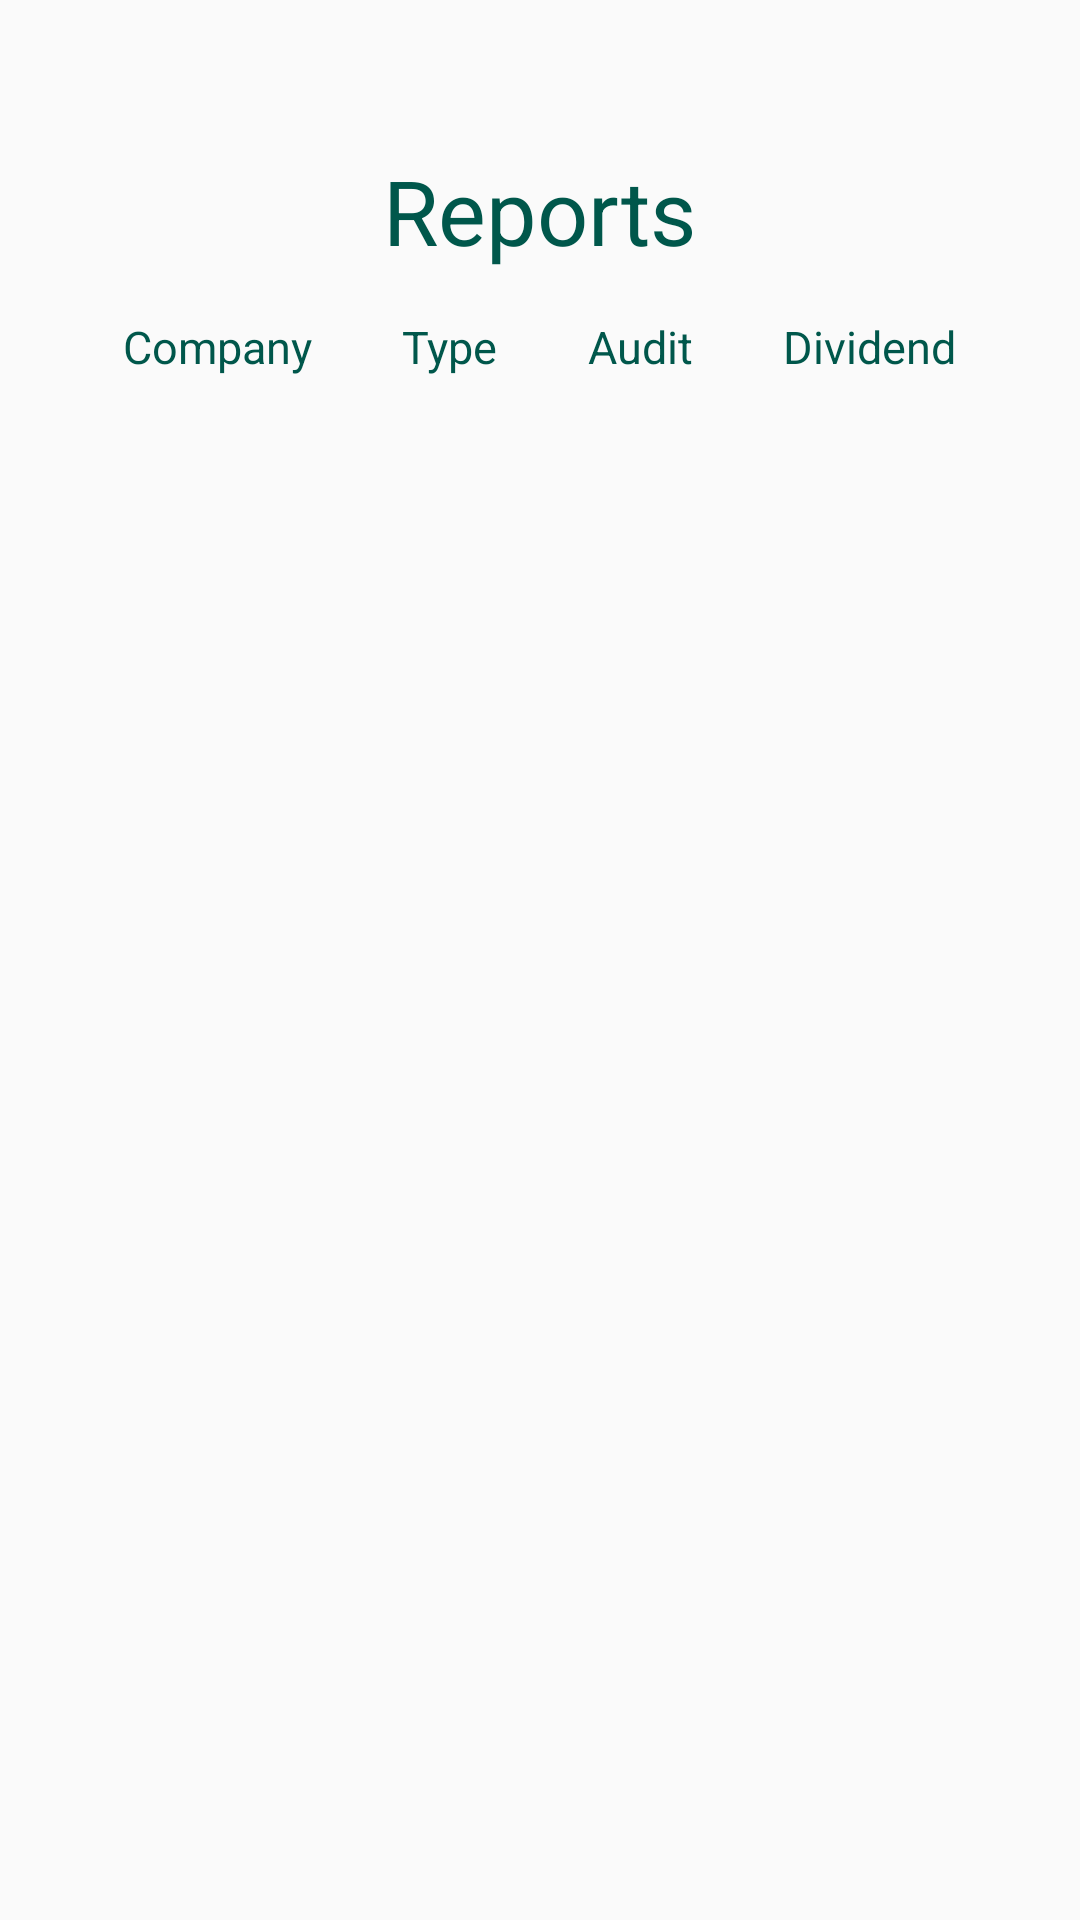

Here is an Android app screen rendered from its layout file. Give the layout XML and the strings, colors and styles it references.
<!-- AndroidManifest.xml: application theme AppTheme -->
<!-- res/layout/activity_view__companies.xml -->
<?xml version="1.0" encoding="utf-8"?>
<androidx.constraintlayout.widget.ConstraintLayout xmlns:android="http://schemas.android.com/apk/res/android"
    xmlns:app="http://schemas.android.com/apk/res-auto"
    xmlns:tools="http://schemas.android.com/tools"
    android:layout_width="match_parent"
    android:layout_height="match_parent"
    tools:context="project.activities.investors.View_Companies">


        <LinearLayout
            android:orientation="vertical"
            app:layout_constraintStart_toStartOf="parent"
            app:layout_constraintTop_toTopOf="parent"
            android:layout_width="match_parent"
            android:layout_height="wrap_content"
            android:paddingTop="@dimen/tab_bar_gap"
            android:gravity="center">



            <TextView
                android:layout_width="wrap_content"
                android:layout_height="wrap_content"
                android:text="Reports"
                android:textSize="@dimen/textSizeTitle"
                android:textColor="@color/colorPrimaryDark"
                />

               <LinearLayout
                   android:layout_width="wrap_content"
                   android:layout_height="wrap_content"
                   android:orientation="horizontal">
                   <TextView

                       android:layout_width="wrap_content"
                       android:layout_height="wrap_content"
                       android:text="Company"
                       android:padding="@dimen/textSizeNormal"
                       android:textSize="@dimen/textSizeNormal"
                       android:textColor="@color/colorPrimaryDark"/>
                   <TextView

                       android:layout_width="wrap_content"
                       android:layout_height="wrap_content"
                       android:text="Type"
                       android:padding="@dimen/textSizeNormal"
                       android:textSize="@dimen/textSizeNormal"
                       android:textColor="@color/colorPrimaryDark"/>

                   <TextView

                       android:layout_width="wrap_content"
                       android:layout_height="wrap_content"
                       android:text="Audit"
                       android:padding="@dimen/textSizeNormal"
                       android:textSize="@dimen/textSizeNormal"
                       android:textColor="@color/colorPrimaryDark"/>

                   <TextView

                       android:layout_width="wrap_content"
                       android:layout_height="wrap_content"
                       android:text="Dividend"
                       android:padding="@dimen/textSizeNormal"
                       android:textSize="@dimen/textSizeNormal"
                       android:textColor="@color/colorPrimaryDark"/>



               </LinearLayout>



            <ListView
                android:id="@+id/list_of_companies"
                app:layout_constraintTop_toTopOf="parent"
                app:layout_constraintStart_toStartOf="parent"
                android:layout_width="match_parent"
                android:layout_height="wrap_content"
                >

            </ListView>
        </LinearLayout>



</androidx.constraintlayout.widget.ConstraintLayout>
<!-- resources referenced by this layout -->
<resources>
  <color name="colorPrimaryDark">#00574B</color>
  <dimen name="tab_bar_gap">50sp</dimen>
  <dimen name="textSizeNormal">15sp</dimen>
  <dimen name="textSizeTitle">30sp</dimen>
  <style name="AppTheme" parent="Theme.AppCompat.Light.DarkActionBar">
          
          <item name="colorPrimary">@color/colorPrimary</item>
          <item name="colorPrimaryDark">@color/colorPrimaryDark</item>
          <item name="colorAccent">@color/colorAccent</item>
      </style>
  <color name="colorPrimary">#008577</color>
  <color name="colorAccent">#D81B60</color>
</resources>
